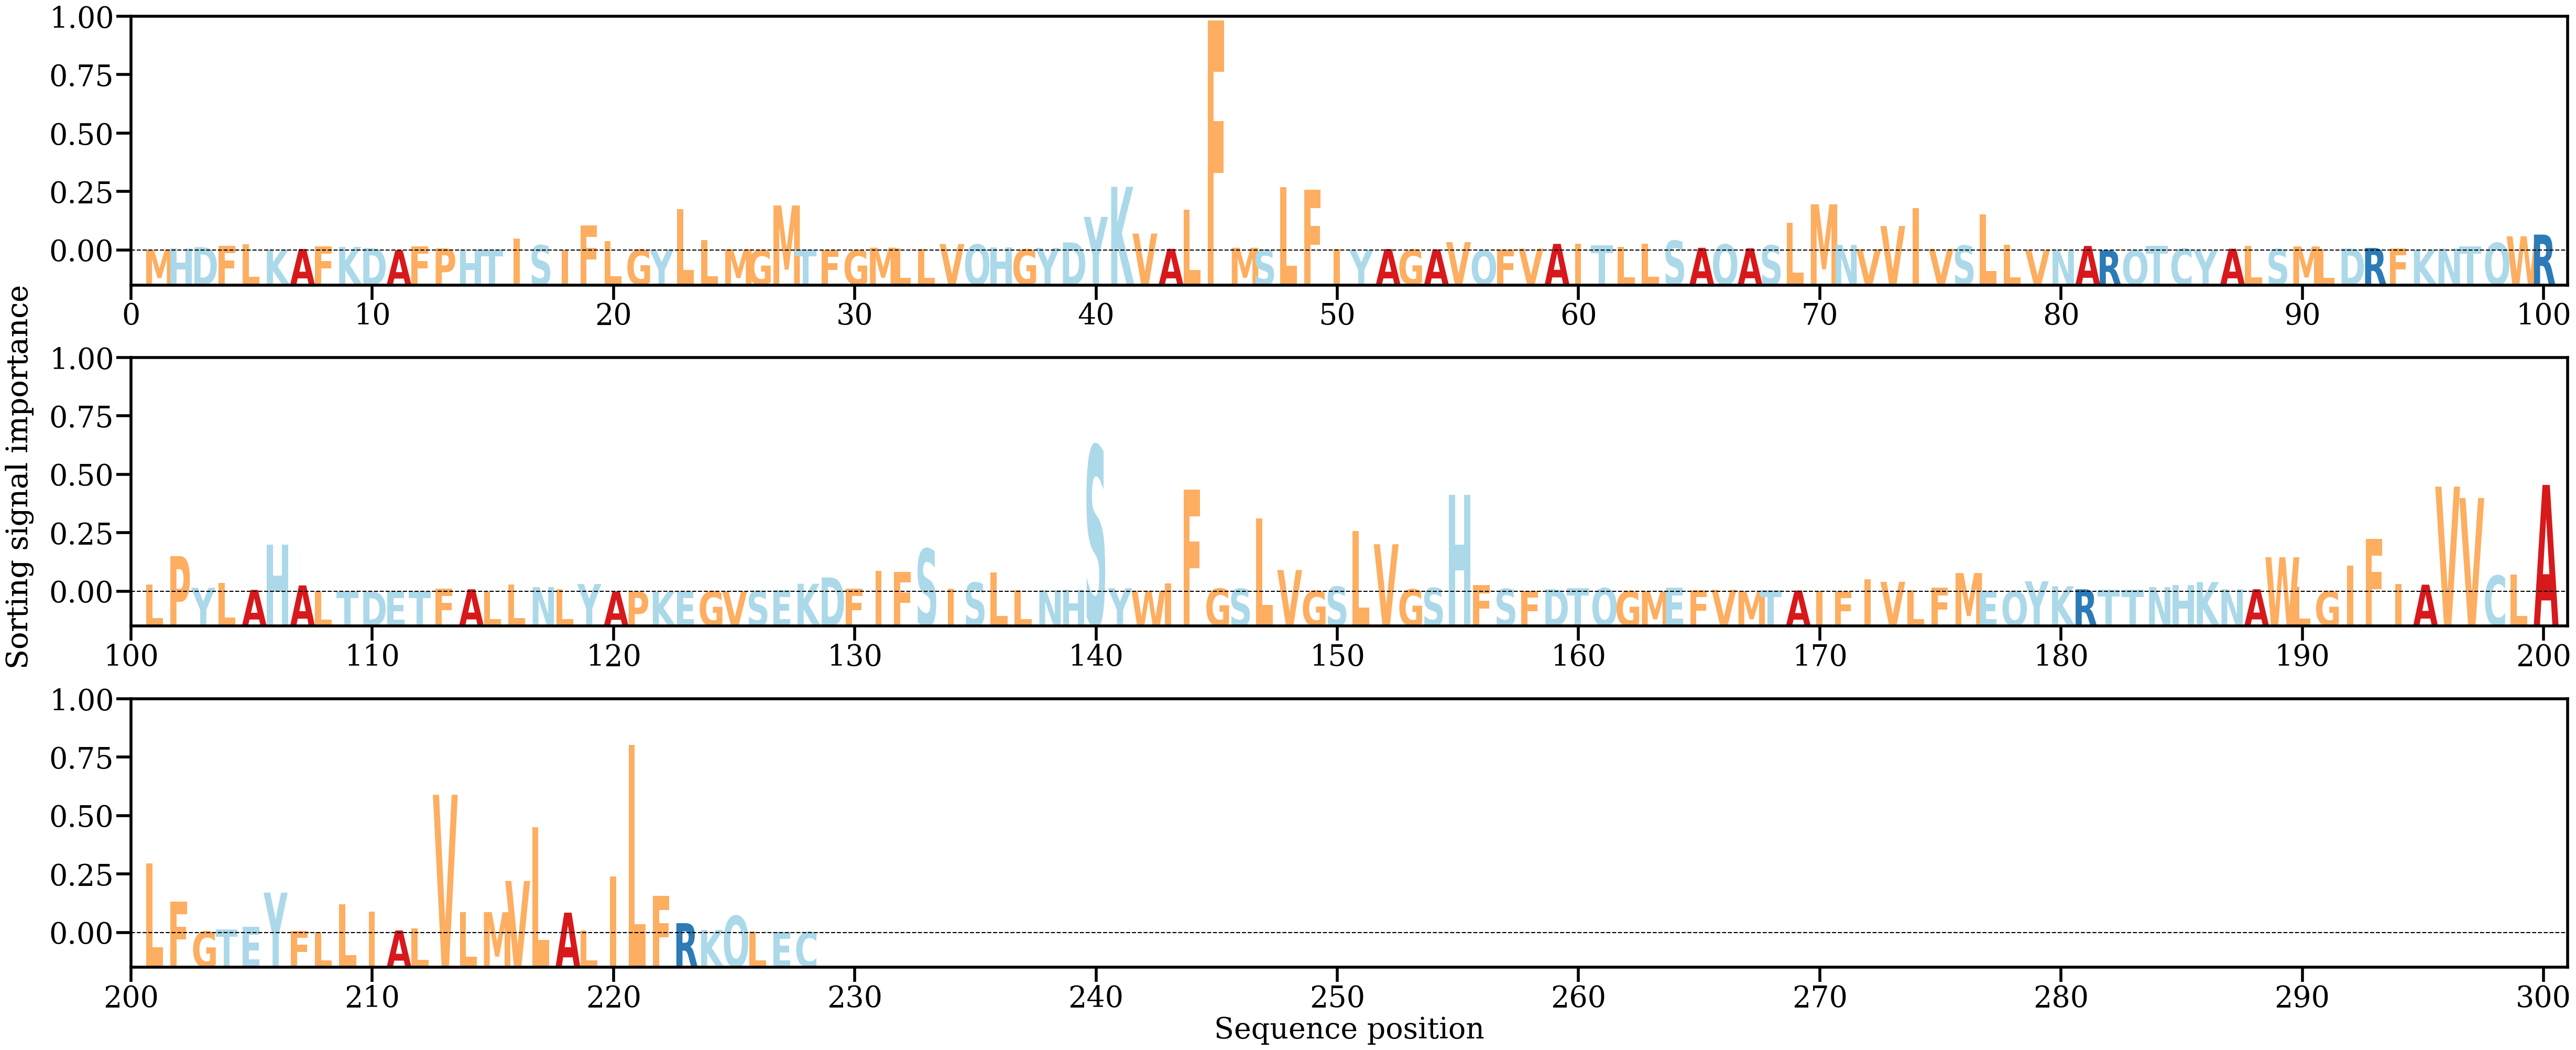

The data file committed next to this chart (first rows):
AA, Alpha
M, [0.00025581]
H, [0.00056739]
D, [0.00095485]
F, [0.0013956]
L, [0.0017803]
K, [0.00031212]
A, [0.00043521]
F, [0.00119027]
K, [0.0010285]
D, [0.00068729]
A, [7.890338e-05]
F, [0.00117507]
P, [0.00060918]
H, [0.00030749]
T, [0.00032598]
I, [0.00350193]
S, [0.00153536]
I, [5.5697055e-05]
F, [0.00735225]
L, [0.00269274]
G, [0.00027893]
Y, [0.00022155]
L, [0.01204346]
L, [0.00306304]
M, [0.00035281]
G, [0.00010606]
M, [0.01307312]
T, [0.00033028]
F, [0.00017898]
G, [0.00011788]
M, [0.00080072]
L, [0.00055774]
L, [0.00036322]
V, [0.00186926]
Q, [0.00174169]
H, [0.00087866]
G, [0.00032894]
Y, [0.00074389]
D, [0.00234196]
Y, [0.00977148]
K, [0.01848671]
V, [0.00491755]
A, [0.00048654]
L, [0.0119062]
F, [0.06684219]
M, [0.0007757]
S, [0.00024743]
L, [0.01846025]
F, [0.01763781]
I, [0.00042827]
Y, [0.0001527]
A, [0.00040821]
G, [0.00020488]
A, [0.00033291]
V, [0.00241277]
Q, [2.4360425e-05]
F, [0.00027595]
V, [0.00053086]
A, [0.00192517]
I, [0.00188475]
... 168 more rows
